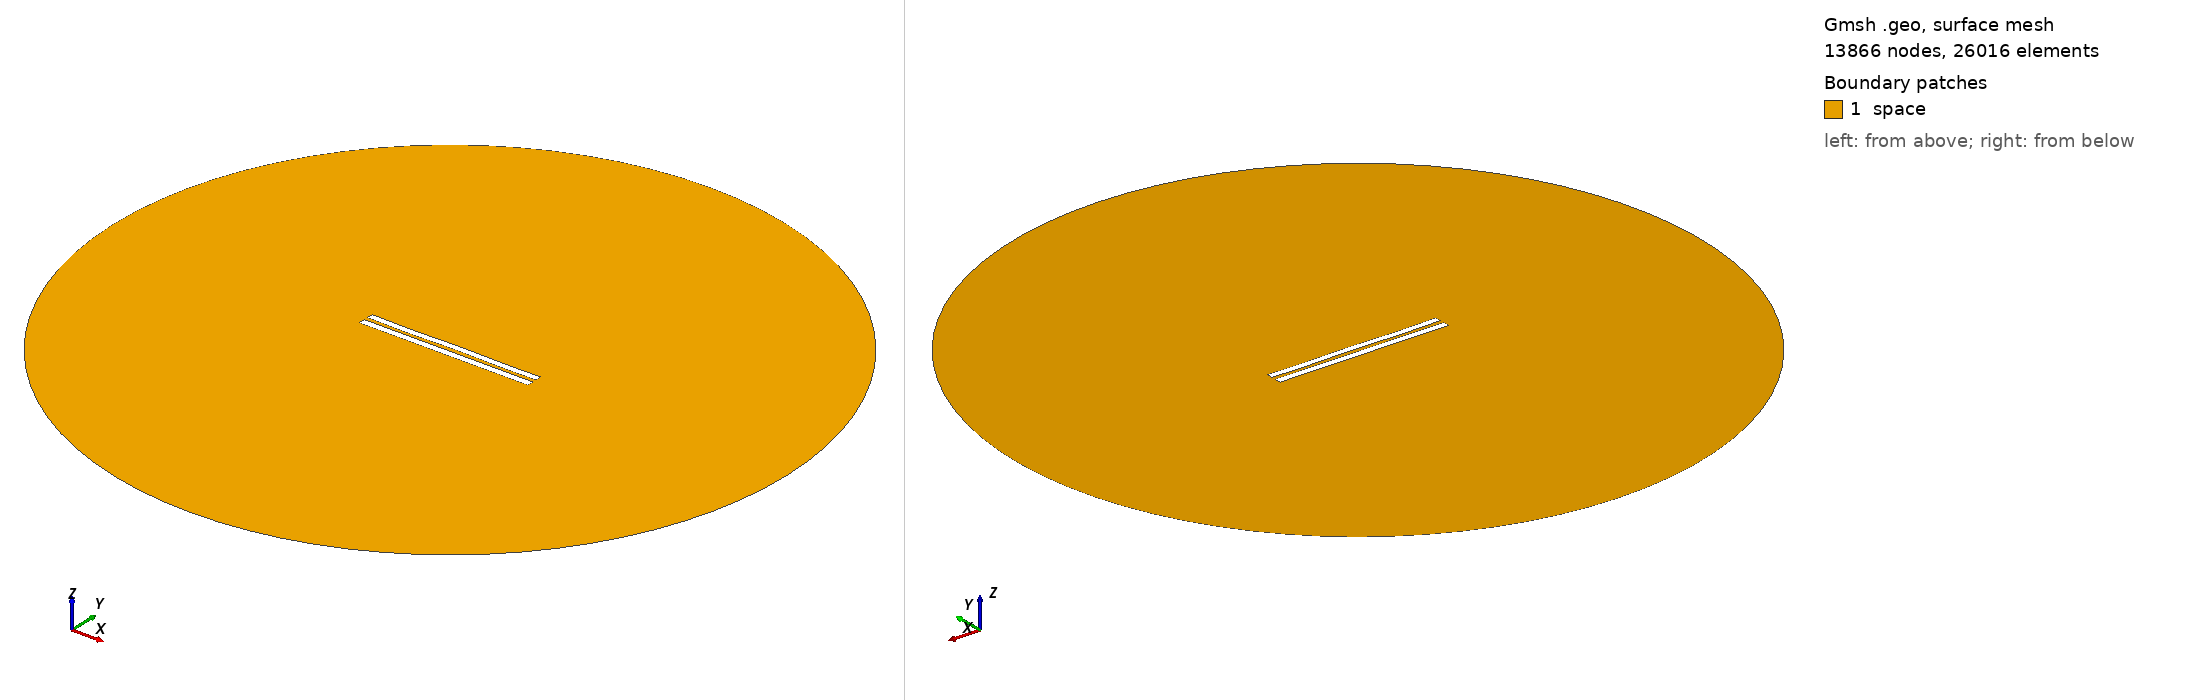

Gmsh geometry script, surface-meshed: 13866 nodes, 26016 surface elements. Boundary patches (legend numbers): 1 space. Left view from above one corner, right view from below the opposite corner. Legend entries are the model's physical surfaces. The drawing asked Gmsh for element sizes between 1% and 20% of the model's largest extent; the script's own settings can give other sizes.

=== 5806.geo (drawn) ===
//---------------------------------------
// Geometry kernel
//---------------------------------------

SetFactory("OpenCASCADE");



//---------------------------------------
// Parameters of the geometry
//---------------------------------------

// Overetch of the upper plate
overetch = 0.125;

// Distance between the plates
distance = 2.5;

// Discretization over the x axis (for the deformation)
nx = 50; 

// Length of the plate
L = 100 - overetch; 

// Number of modes
n = 4; 

// 1st mode coefficient
coeff(1) = -0.075;
beta(1) = 0.596864 * 3.1415926535 / L;

// 2nd mode coefficient
coeff(2) = 0.0;
beta(2) = 1.49418 * 3.1415926535 / L;

// 3rd mode coefficient
coeff(3) = -0.075;
beta(3) = 2.50025 * 3.1415926535 / L;

// 4th mode coefficient
coeff(4) = -0.15;
beta(4) = 3.49999 * 3.1415926535 / L;



//---------------------------------------
// Upper plate (deformed rectangle)
//---------------------------------------

// Coordiantes of the upper plate
xmin = -50;
xmax = 50 - overetch;

// Height of the upper plate
yheight = 4 - 2 * overetch;

// Indexes of the points
UpperID[] = {};
LowerID[] = {};
LeftID[] = {};
RightID[] = {};

// Point index
p = 1;

// Horizontal edges
For i In {1:nx}
    x = xmin + (i-1)*(xmax - xmin)/(nx-1);

    y_bottom = distance / 2 + overetch;
    For j In {1:n}
        C = (Cosh(beta(j)*L) + Cos(beta(j)*L)) / (Sinh(beta(j)*L) + Sin(beta(j)*L));
        y_bottom  = y_bottom + coeff(j) * (Cosh(beta(j)*(x+50)) - Cos(beta(j)*(x+50)) - C * (Sinh(beta(j)*(x+50)) - Sin(beta(j)*(x+50))));
    EndFor

    y_top = y_bottom + yheight;

    Point(p) = {x, y_top, 0, 1.0};
    UpperID[i] = p;
    p = p + 1;

    Point(p) = {x, y_bottom, 0, 1.0};
    LowerID[i] = p;
    p = p + 1;
EndFor

// Create point lists
UpperPts[] = {}; LowerPts[] = {};
For i In {1:nx}
  UpperPts[] += {UpperID[i]};
  LowerPts[] += {LowerID[i]};
EndFor

// Build splines
Spline(1) = {UpperPts[]};
Spline(2) = {LowerPts[]};
Line(3) = {LowerPts[nx-1], UpperPts[nx-1]};
Line(4) = {LowerPts[0], UpperPts[0]};

// Build the plane surface
Curve Loop(1) = {2, 3, -1, -4};
Plane Surface(1) = {1};



//---------------------------------------
// Lower plate (rectangle)
//---------------------------------------

// Vertices
Point(1001) = {-50, -1, 0, 1.0};
Point(1002) = { 50, -1, 0, 1.0};
Point(1003) = { 50,  -5, 0, 1.0};
Point(1004) = {-50,  -5, 0, 1.0};

// Edges
Line(5) = {1001, 1002};
Line(6) = {1002, 1003};
Line(7) = {1003, 1004};
Line(8) = {1004, 1001};

// Plane surface
Line Loop(2) = {5, 6, 7, 8};
Plane Surface(2) = {2}; 



//---------------------------------------
// Outer (fictious) boundary
//---------------------------------------

// Points
Point(1005) = {0, 0, 0};       // Center
Point(1006) = {200, 0, 0};     // Start point
Point(1007) = {0, 200, 0};     // 90 degrees
Point(1008) = {-200, 0, 0};    // 180 degrees
Point(1009) = {0, -200, 0};    // 270 degrees

// Circle arcs (each needs start, center, end)
Circle(9) = {1006, 1005, 1007};
Circle(10) = {1007, 1005, 1008};
Circle(11) = {1008, 1005, 1009};
Circle(12) = {1009, 1005, 1006};

// Plane surface for the entire domain
Curve Loop(3) = {9, 10, 11, 12};
Surface(3) = {3};

// Subtract the plates from the whole domain to obtain the actual domain where we want to solve the equations
BooleanDifference{ Surface{3}; Delete; }{ Surface{1}; Surface{2}; Delete; }




//---------------------------------------
// Transfinite Lines/Curves
//---------------------------------------

// Set the number of points on the boundaries
r = 7;

// Plates
Transfinite Curve {1, 2} = 50*r Using Progression 1;
Transfinite Curve {3, 4} = 2*r Using Progression 1;
Transfinite Line {5, 7} = 50*r Using Progression 1;
Transfinite Line {6, 8} = 2*r Using Progression 1;

// Outer boundary
Transfinite Line {9, 10, 11, 12} = 20 Using Progression 1;



//---------------------------------------
// Physical groups
//---------------------------------------                

// Physical curves (boundaries)
Physical Line("force_segment", 10) = {2};
Physical Line("upper_plate", 11) = {1, 3, 4};
Physical Line("lower_plate", 12) = {5, 6, 7, 8};
Physical Line("boundary", 20) = {9, 10, 11, 12};

// Physical Surfaces
Physical Surface("space", 30) = {3};



//---------------------------------------
// 6. Generate the Mesh
//---------------------------------------

// 2D mesh generation
Mesh 2;
